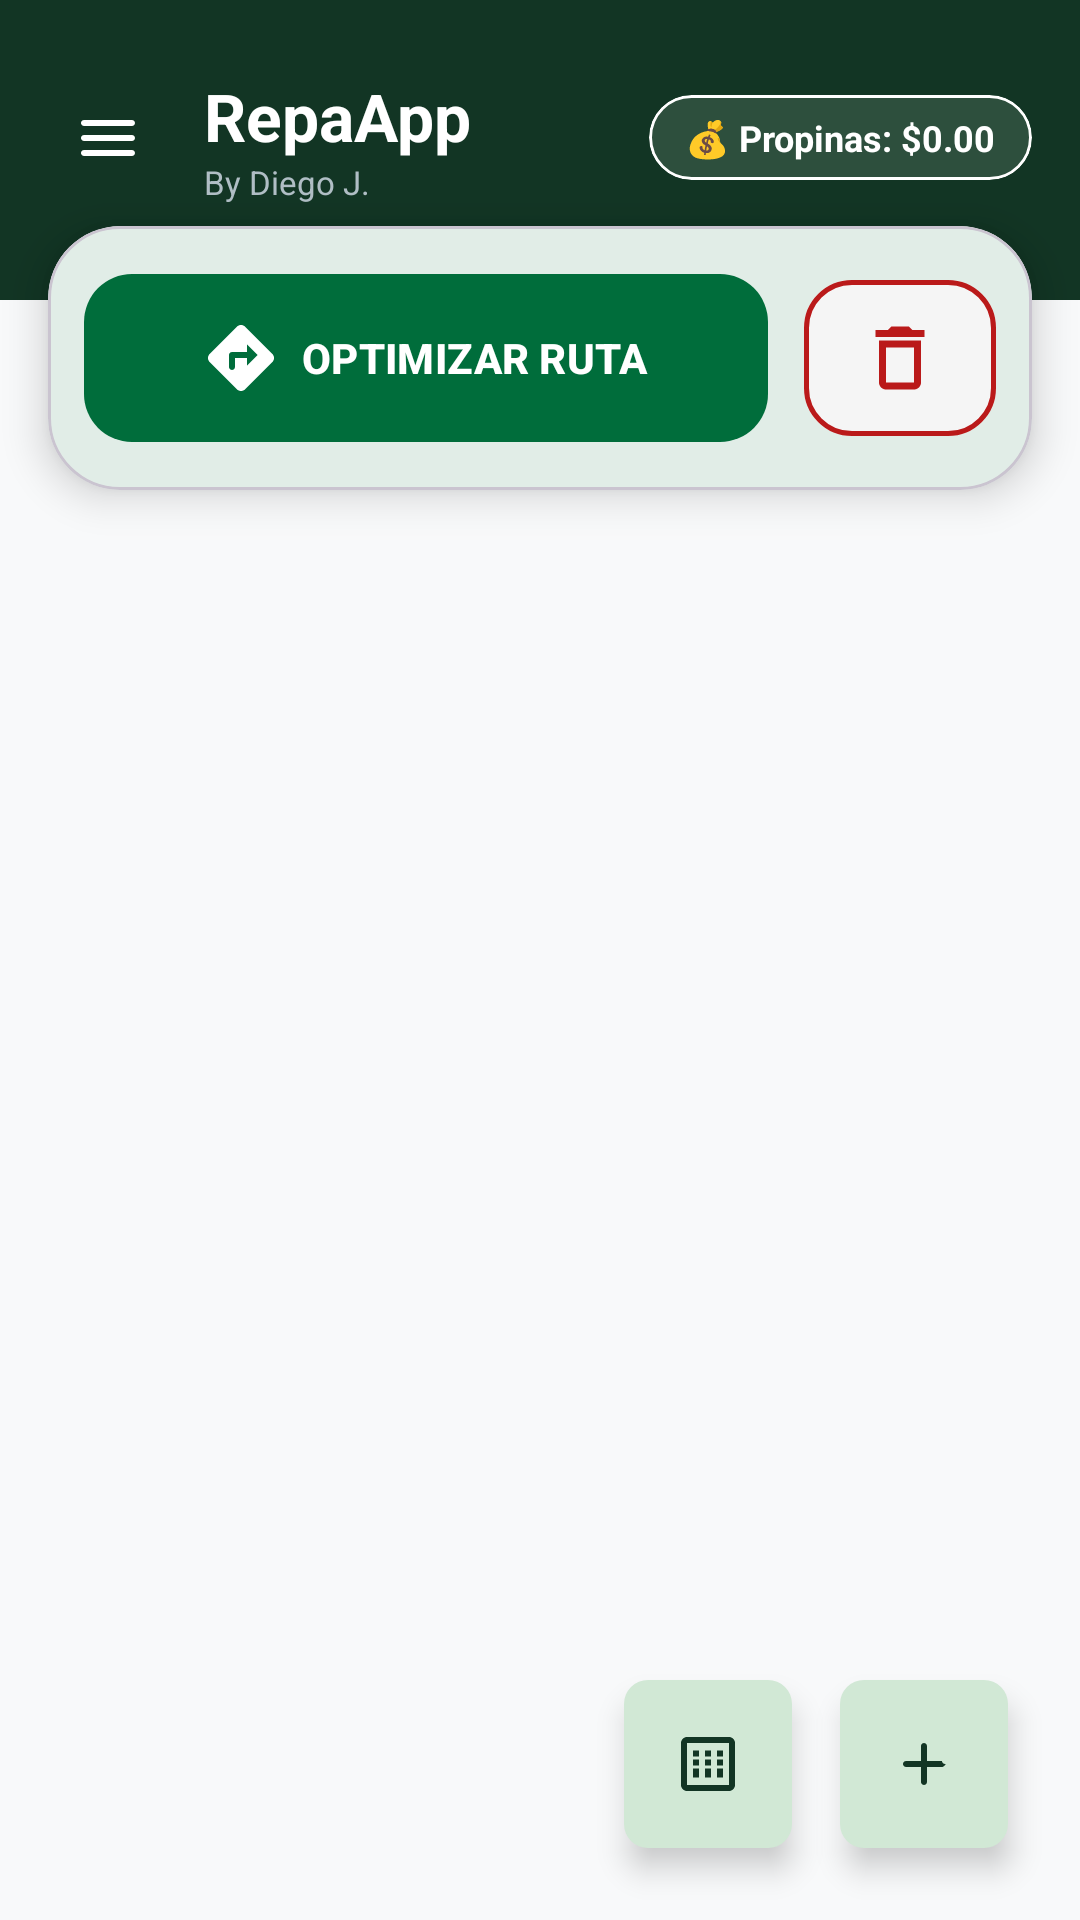

Reconstruct the res/layout file that produces this screen, plus the resources it refers to.
<!-- AndroidManifest.xml: application theme Theme.RepartidorRutas -->
<!-- res/layout/activity_main.xml -->
<?xml version="1.0" encoding="utf-8"?>
<androidx.drawerlayout.widget.DrawerLayout
    xmlns:android="http://schemas.android.com/apk/res/android"
    xmlns:app="http://schemas.android.com/apk/res-auto"
    xmlns:tools="http://schemas.android.com/tools"
    android:id="@+id/drawerLayout"
    android:layout_width="match_parent"
    android:layout_height="match_parent"
    tools:openDrawer="start">

    <androidx.constraintlayout.widget.ConstraintLayout
        android:layout_width="match_parent"
        android:layout_height="match_parent"
        android:background="@color/background">

        <View
            android:id="@+id/headerBg"
            android:layout_width="match_parent"
            android:layout_height="100dp"
            android:background="@color/accent"
            app:layout_constraintTop_toTopOf="parent" />

        
        <LinearLayout
            android:id="@+id/topBar"
            android:layout_width="0dp"
            android:layout_height="wrap_content"
            android:layout_marginHorizontal="16dp"
            android:layout_marginTop="24dp"
            android:gravity="center_vertical"
            android:orientation="horizontal"
            app:layout_constraintEnd_toEndOf="parent"
            app:layout_constraintStart_toStartOf="parent"
            app:layout_constraintTop_toTopOf="parent">

            <ImageButton
                android:id="@+id/btnMenu"
                android:layout_width="40dp"
                android:layout_height="40dp"
                android:background="?attr/selectableItemBackgroundBorderless"
                android:contentDescription="@string/menu_ruta"
                android:src="@drawable/ic_round_menu"
                app:tint="#FFFFFF" />

            <LinearLayout
                android:layout_width="0dp"
                android:layout_height="wrap_content"
                android:layout_marginStart="12dp"
                android:layout_weight="1"
                android:orientation="vertical">

                <TextView
                    android:id="@+id/textTitulo"
                    android:layout_width="wrap_content"
                    android:layout_height="wrap_content"
                    android:text="@string/app_name"
                    android:textColor="#FFFFFF"
                    android:textSize="22sp"
                    android:textStyle="bold" />

                <TextView
                    android:id="@+id/textByDiego"
                    android:layout_width="wrap_content"
                    android:layout_height="wrap_content"
                    android:text="@string/by_diego"
                    android:textColor="#B0BEC5"
                    android:textSize="11sp" />
            </LinearLayout>

            <com.google.android.material.card.MaterialCardView
                android:id="@+id/cardPropinas"
                android:layout_width="wrap_content"
                android:layout_height="wrap_content"
                app:cardBackgroundColor="#2D4F3D"
                app:cardCornerRadius="20dp"
                app:cardElevation="0dp"
                app:strokeColor="#FFFFFF"
                app:strokeWidth="1dp">

                <TextView
                    android:id="@+id/textTotalPropinas"
                    android:layout_width="wrap_content"
                    android:layout_height="wrap_content"
                    android:paddingHorizontal="12dp"
                    android:paddingVertical="6dp"
                    android:text="💰 Propinas: $0.00"
                    android:textColor="#FFFFFF"
                    android:textSize="12sp"
                    android:textStyle="bold" />
            </com.google.android.material.card.MaterialCardView>
        </LinearLayout>

        <com.google.android.material.card.MaterialCardView
            android:id="@+id/cardAcciones"
            android:layout_width="match_parent"
            android:layout_height="wrap_content"
            android:layout_marginHorizontal="16dp"
            android:layout_marginTop="-25dp"
            app:cardCornerRadius="24dp"
            app:cardElevation="8dp"
            app:layout_constraintTop_toBottomOf="@id/headerBg">

            <LinearLayout
                android:layout_width="match_parent"
                android:layout_height="wrap_content"
                android:orientation="horizontal"
                android:padding="12dp"
                android:gravity="center_vertical">

                <com.google.android.material.button.MaterialButton
                    android:id="@+id/btnOptimizar"
                    android:layout_width="0dp"
                    android:layout_height="64dp"
                    android:layout_weight="1"
                    android:layout_marginEnd="12dp"
                    android:text="@string/optimizar_ruta"
                    android:textAllCaps="true"
                    android:textSize="14sp"
                    android:textStyle="bold"
                    app:backgroundTint="@color/primary"
                    app:icon="@drawable/ic_round_directions"
                    app:iconGravity="textStart"
                    app:iconSize="24dp"
                    app:cornerRadius="16dp" />

                <com.google.android.material.button.MaterialButton
                    android:id="@+id/btnLimpiarTodo"
                    style="@style/Widget.MaterialComponents.Button.OutlinedButton"
                    android:layout_width="64dp"
                    android:layout_height="64dp"
                    android:padding="0dp"
                    app:icon="@drawable/ic_round_delete"
                    app:iconGravity="textStart"
                    app:iconPadding="0dp"
                    app:iconSize="28dp"
                    app:iconTint="@color/error"
                    app:strokeColor="@color/error"
                    app:strokeWidth="1.5dp"
                    app:cornerRadius="16dp"
                    app:backgroundTint="@color/trash_bg" />
            </LinearLayout>
        </com.google.android.material.card.MaterialCardView>

        <LinearLayout
            android:id="@+id/layoutVacio"
            android:layout_width="match_parent"
            android:layout_height="wrap_content"
            android:layout_marginHorizontal="48dp"
            android:layout_marginTop="80dp"
            android:gravity="center"
            android:orientation="vertical"
            android:visibility="gone"
            app:layout_constraintEnd_toEndOf="parent"
            app:layout_constraintStart_toStartOf="parent"
            app:layout_constraintTop_toBottomOf="@id/cardAcciones">

            <ImageView
                android:layout_width="100dp"
                android:layout_height="100dp"
                android:src="@drawable/ic_round_my_location"
                app:tint="@color/surfaceVariant" />

            <TextView
                android:layout_width="match_parent"
                android:layout_height="wrap_content"
                android:layout_marginTop="16dp"
                android:gravity="center"
                android:text="@string/sin_pedidos"
                android:textColor="@color/textSecondary"
                android:textSize="15sp"
                android:lineSpacingExtra="4dp" />
        </LinearLayout>

        <androidx.recyclerview.widget.RecyclerView
            android:id="@+id/recyclerOrders"
            android:layout_width="0dp"
            android:layout_height="0dp"
            android:clipToPadding="false"
            android:paddingTop="16dp"
            android:paddingBottom="100dp"
            app:layout_constraintBottom_toBottomOf="parent"
            app:layout_constraintEnd_toEndOf="parent"
            app:layout_constraintStart_toStartOf="parent"
            app:layout_constraintTop_toBottomOf="@id/cardAcciones" />

        
        <com.google.android.material.floatingactionbutton.FloatingActionButton
            android:id="@+id/fabCalc"
            android:layout_width="wrap_content"
            android:layout_height="wrap_content"
            android:layout_marginEnd="16dp"
            android:layout_marginBottom="24dp"
            android:contentDescription="Calculadora"
            app:fabSize="normal"
            app:backgroundTint="@color/fab_bg"
            app:tint="@color/accent"
            app:srcCompat="@drawable/ic_round_calculator"
            app:shapeAppearanceOverlay="@style/ShapeAppearance.Material3.MediumComponent"
            app:layout_constraintBottom_toBottomOf="parent"
            app:layout_constraintEnd_toStartOf="@id/fabAgregar" />

        <com.google.android.material.floatingactionbutton.FloatingActionButton
            android:id="@+id/fabAgregar"
            android:layout_width="wrap_content"
            android:layout_height="wrap_content"
            android:layout_margin="24dp"
            android:contentDescription="@string/agregar_pedido"
            app:fabSize="normal"
            app:backgroundTint="@color/fab_bg"
            app:tint="@color/accent"
            app:srcCompat="@drawable/ic_round_add"
            app:shapeAppearanceOverlay="@style/ShapeAppearance.Material3.MediumComponent"
            app:layout_constraintBottom_toBottomOf="parent"
            app:layout_constraintEnd_toEndOf="parent" />

    </androidx.constraintlayout.widget.ConstraintLayout>

    <com.google.android.material.navigation.NavigationView
        android:id="@+id/navigationView"
        android:layout_width="wrap_content"
        android:layout_height="match_parent"
        android:layout_gravity="start"
        app:headerLayout="@layout/nav_header"
        app:menu="@menu/drawer_menu"
        app:itemIconTint="@color/primary"
        app:itemTextColor="@color/textPrimary"
        app:itemShapeAppearanceOverlay="@style/ShapeAppearance.MaterialComponents.MediumComponent"
        app:itemShapeInsetStart="12dp"
        app:itemShapeInsetEnd="12dp" />

</androidx.drawerlayout.widget.DrawerLayout>
<!-- res/layout/nav_header.xml (included above) -->
<?xml version="1.0" encoding="utf-8"?>
<LinearLayout xmlns:android="http://schemas.android.com/apk/res/android"
    xmlns:app="http://schemas.android.com/apk/res-auto"
    android:layout_width="match_parent"
    android:layout_height="176dp"
    android:background="@color/primary"
    android:gravity="bottom"
    android:orientation="vertical"
    android:padding="16dp"
    android:theme="@style/ThemeOverlay.AppCompat.Dark">

    <com.google.android.material.imageview.ShapeableImageView
        android:id="@+id/imgNavLogo"
        android:layout_width="80dp"
        android:layout_height="80dp"
        android:padding="8dp"
        android:background="#FFFFFF"
        android:contentDescription="RepaApp Logo"
        android:src="@drawable/app_logo"
        app:shapeAppearanceOverlay="@style/ShapeAppearance.MaterialComponents.MediumComponent" />

    <TextView
        android:layout_width="match_parent"
        android:layout_height="wrap_content"
        android:paddingTop="8dp"
        android:text="RepaApp"
        android:textAppearance="@style/TextAppearance.AppCompat.Body1"
        android:textSize="20sp"
        android:textStyle="bold" />

    <TextView
        android:id="@+id/textNavDiego"
        android:layout_width="wrap_content"
        android:layout_height="wrap_content"
        android:text="By Diego J."
        android:textSize="12sp" />

</LinearLayout>
<!-- resources referenced by this layout -->
<resources>
  <color name="accent">#123524</color>
  <color name="background">#F8F9FA</color>
  <color name="error">#BA1A1A</color>
  <color name="fab_bg">#D1E8D5</color>
  <color name="primary">#006D3B</color>
  <color name="surfaceVariant">#E1E2EC</color>
  <color name="textPrimary">#1A1C1E</color>
  <color name="textSecondary">#44474E</color>
  <color name="trash_bg">#F5F5F5</color>
  <!-- drawable ic_round_add (drawable) -->
  <vector xmlns:android="http://schemas.android.com/apk/res/android"
      android:width="24dp"
      android:height="24dp"
      android:viewportWidth="24"
      android:viewportHeight="24">
      <path
          android:fillColor="#FF000000"
          android:pathData="M18,13h-5v5c0,0.55 -0.45,1 -1,1s-1,-0.45 -1,-1v-5H6c-0.55,0 -1,-0.45 -1,-1s0.45,-1 1,-1h5V6c0,-0.55 0.45,-1 1,-1s1,0.45 1,1v5h5c0,0.55 0.45,1 1,1s-0.45,1 -1,1z"/>
  </vector>
  <!-- drawable ic_round_calculator (drawable) -->
  <vector xmlns:android="http://schemas.android.com/apk/res/android"
      android:width="24dp"
      android:height="24dp"
      android:viewportWidth="24"
      android:viewportHeight="24">
      <path
          android:fillColor="#FF000000"
          android:pathData="M19,3H5C3.9,3 3,3.9 3,5v14c0,1.1 0.9,2 2,2h14c1.1,0 2,-0.9 2,-2V5C21,3.9 20.1,3 19,3zM19,19H5V5h14V19zM15,7.5h2v2h-2V7.5zM15,10.5h2v2h-2V10.5zM15,13.5h2v3h-2V13.5zM11,7.5h2v2h-2V7.5zM11,10.5h2v2h-2V10.5zM11,13.5h2v3h-2V13.5zM7,7.5h2v2H7V7.5zM7,10.5h2v2H7V10.5zM7,13.5h2v3H7V13.5z"/>
  </vector>
  <!-- drawable ic_round_delete (drawable) -->
  <vector xmlns:android="http://schemas.android.com/apk/res/android"
      android:width="24dp"
      android:height="24dp"
      android:viewportWidth="24"
      android:viewportHeight="24">
      <path
          android:fillColor="#FF000000"
          android:pathData="M6,19c0,1.1 0.9,2 2,2h8c1.1,0 2,-0.9 2,-2L18,7L6,7v12zM8,9h8v10L8,19L8,9zM15.5,4l-1,-1h-5l-1,1L5,4v2h14L19,4h-3.5z"/>
  </vector>
  <!-- drawable ic_round_directions (drawable) -->
  <vector xmlns:android="http://schemas.android.com/apk/res/android"
      android:width="24dp"
      android:height="24dp"
      android:viewportWidth="24"
      android:viewportHeight="24">
      <path
          android:fillColor="#FF000000"
          android:pathData="M22.41,10.59l-9,-9c-0.78,-0.78 -2.04,-0.78 -2.82,0l-9,9c-0.78,0.78 -0.78,2.04 0,2.82l9,9c0.78,0.78 2.04,0.78 2.82,0l9,-9c0.79,-0.78 0.79,-2.04 0,-2.82zM14,14.5L14,12h-4v3c0,0.55 -0.45,1 -1,1s-1,-0.45 -1,-1v-4c0,-0.55 0.45,-1 1,-1h5V7.5l3.5,3.5l-3.5,3.5z"/>
  </vector>
  <!-- drawable ic_round_menu (drawable) -->
  <vector xmlns:android="http://schemas.android.com/apk/res/android"
      android:width="24dp"
      android:height="24dp"
      android:viewportWidth="24"
      android:viewportHeight="24">
      <path
          android:fillColor="#FF000000"
          android:pathData="M4,18h16c0.55,0 1,-0.45 1,-1s-0.45,-1 -1,-1H4c-0.55,0 -1,0.45 -1,1S3.45,18 4,18zM4,13h16c0.55,0 1,-0.45 1,-1s-0.45,-1 -1,-1H4c-0.55,0 -1,0.45 -1,1S3.45,13 4,13zM3,7c0,0.55 0.45,1 1,1h16c0.55,0 1,-0.45 1,-1s-0.45,-1 -1,-1H4C3.45,6 3,6.45 3,7z"/>
  </vector>
  <string name="agregar_pedido">Agregar pedido</string>
  <string name="app_name">RepaApp</string>
  <string name="by_diego">By Diego J.</string>
  <string name="menu_ruta">Ruta de Hoy</string>
  <string name="optimizar_ruta">Optimizar ruta</string>
  <string name="sin_pedidos">No hay pedidos. Comparte una ubicación desde WhatsApp o agrega uno manual.</string>
  <color name="primaryContainer">#D1E8D5</color>
  <color name="surface">#FFFFFF</color>
</resources>
